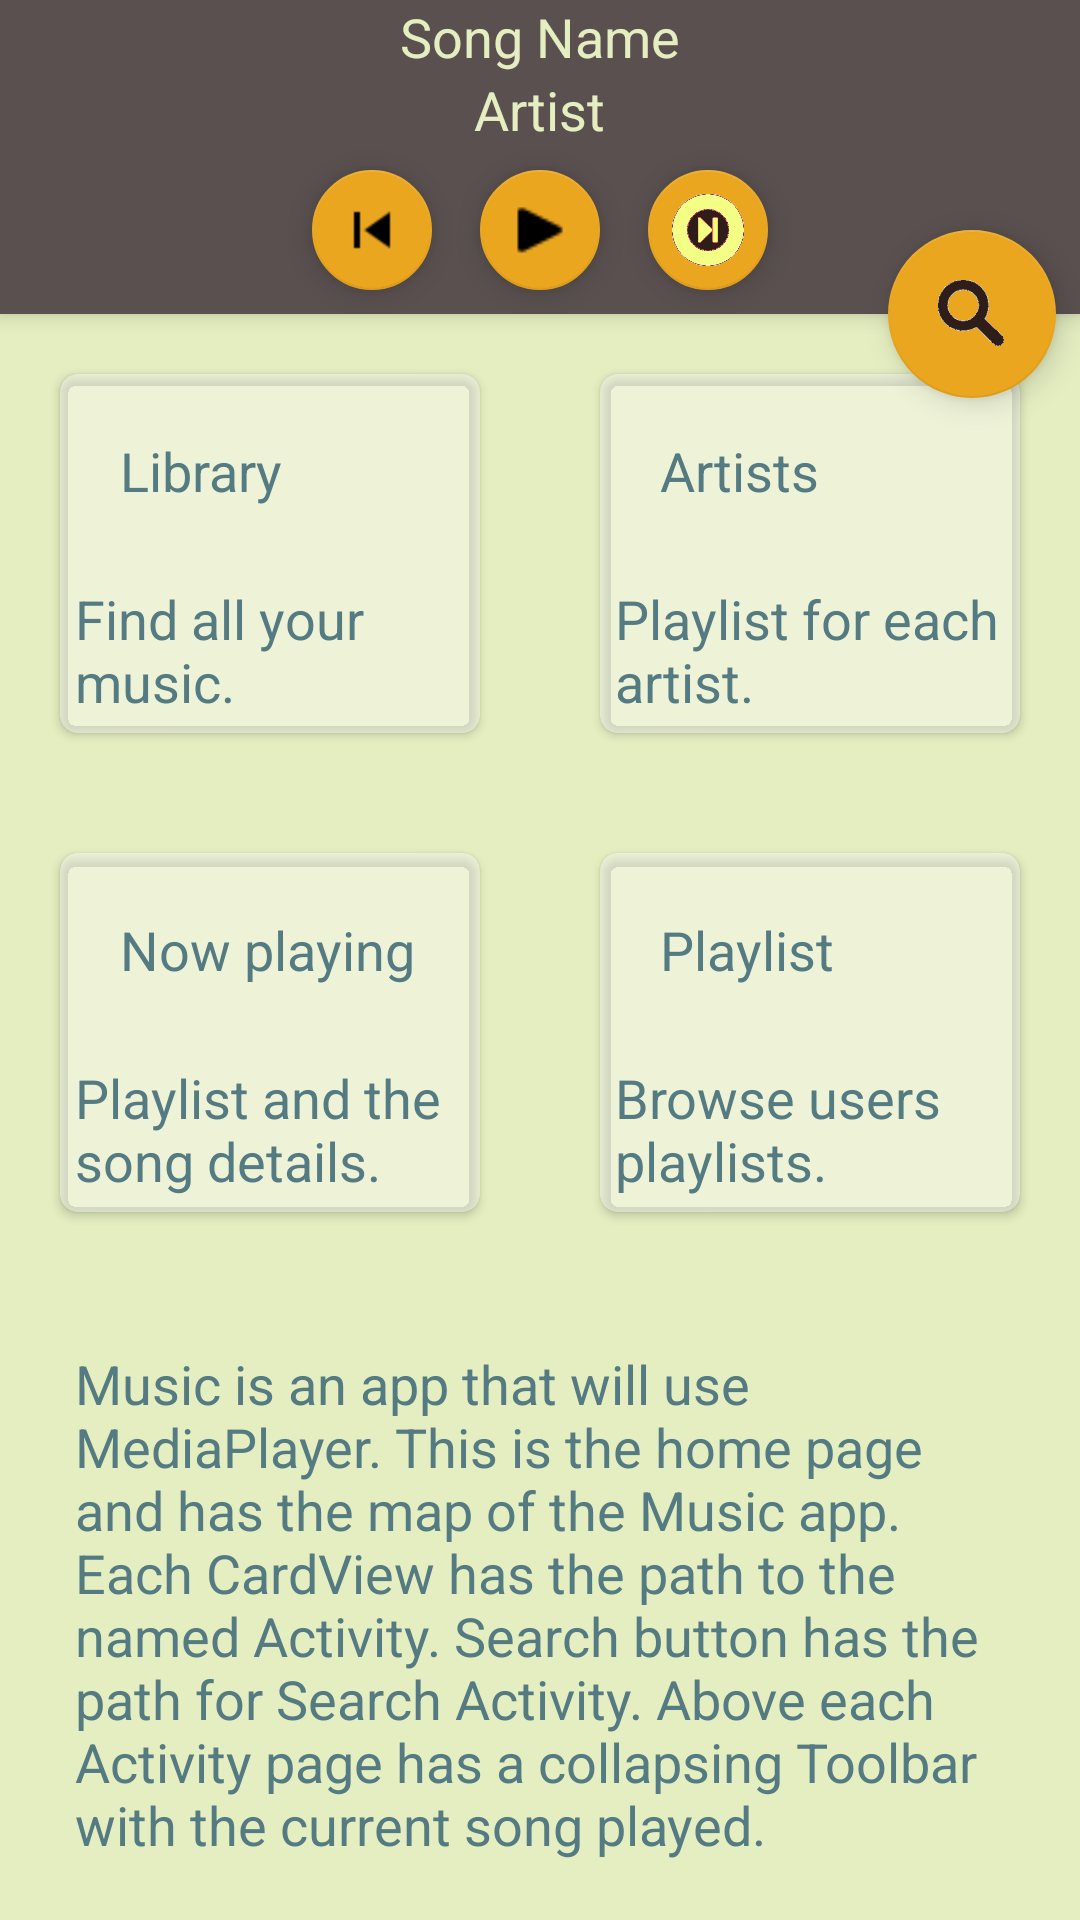

Layout XML and referenced resources for this Android screen:
<!-- AndroidManifest.xml: application theme MyTheme -->
<!-- res/layout/activity_main.xml -->
<?xml version="1.0" encoding="utf-8"?>
<android.support.design.widget.CoordinatorLayout xmlns:android="http://schemas.android.com/apk/res/android"
    xmlns:app="http://schemas.android.com/apk/res-auto"
    xmlns:tools="http://schemas.android.com/tools"
    style="@style/CoordinatorStyle"
    tools:context="com.example.laurentiudragunoi.music.MainActivity">

    <android.support.design.widget.AppBarLayout
        android:id="@+id/song_bar"
        style="@style/MatchWrapStyle">

        <android.support.design.widget.CollapsingToolbarLayout style="@style/CollapsingToolbarStyle">

            <LinearLayout
                style="@style/MatchWrapStyle"
                android:background="@color/colorPrimary"
                android:orientation="vertical">

                <TextView
                    style="@style/TextLightColor"
                    android:layout_gravity="center"
                    android:text="@string/song_name" />

                <TextView
                    style="@style/TextLightColor"
                    android:layout_gravity="center"
                    android:text="@string/artist_name" />

                <LinearLayout
                    style="@style/WrapStyle"
                    android:layout_gravity="center_horizontal">

                    <android.support.design.widget.FloatingActionButton
                        style="@style/FloatingToolbarStyle"
                        android:src="@drawable/previous" />

                    <android.support.design.widget.FloatingActionButton
                        style="@style/FloatingToolbarStyle"
                        android:src="@drawable/play" />

                    <android.support.design.widget.FloatingActionButton
                        style="@style/FloatingToolbarStyle"
                        android:src="@drawable/next" />
                </LinearLayout>
            </LinearLayout>
        </android.support.design.widget.CollapsingToolbarLayout>
    </android.support.design.widget.AppBarLayout>

    <android.support.v4.widget.NestedScrollView
        style="@style/MatchStyle"
        app:layout_behavior="@string/appbar_scrolling_view_behavior">

        <LinearLayout
            style="@style/MatchStyle"
            android:orientation="vertical">

            <LinearLayout
                android:id="@+id/map"
                style="@style/MatchWrapStyle"
                android:orientation="vertical">

                <LinearLayout
                    style="@style/MatchWrapStyle"
                    android:orientation="horizontal">

                    <android.support.v7.widget.CardView
                        android:id="@+id/library"
                        style="@style/CardViewMainStyle"
                        android:layout_weight="1">

                        <RelativeLayout style="@style/WrapStyle">

                            <TextView
                                android:id="@+id/text1"
                                style="@style/TextDarkTitle"
                                android:text="@string/library_name" />

                            <TextView
                                style="@style/TextDarkColor"
                                android:layout_below="@id/text1"
                                android:text="@string/library_explination" />
                        </RelativeLayout>

                    </android.support.v7.widget.CardView>

                    <android.support.v7.widget.CardView
                        android:id="@+id/artists"
                        style="@style/CardViewMainStyle"
                        android:layout_weight="1">

                        <RelativeLayout style="@style/WrapStyle">

                            <TextView
                                android:id="@+id/text3"
                                style="@style/TextDarkTitle"
                                android:text="@string/artists_name" />

                            <TextView
                                style="@style/TextDarkColor"
                                android:layout_below="@id/text3"
                                android:text="@string/artists_explanation" />
                        </RelativeLayout>

                    </android.support.v7.widget.CardView>

                </LinearLayout>

                <LinearLayout
                    style="@style/MatchWrapStyle"
                    android:orientation="horizontal">

                    <android.support.v7.widget.CardView
                        android:id="@+id/now_playing"
                        style="@style/CardViewMainStyle"
                        android:layout_weight="1">

                        <RelativeLayout style="@style/WrapStyle">

                            <TextView
                                android:id="@+id/text5"
                                style="@style/TextDarkTitle"
                                android:text="@string/now_play_name" />

                            <TextView
                                style="@style/TextDarkColor"
                                android:layout_below="@id/text5"
                                android:text="@string/now_playing_explanation" />
                        </RelativeLayout>

                    </android.support.v7.widget.CardView>

                    <android.support.v7.widget.CardView
                        android:id="@+id/playlist"
                        style="@style/CardViewMainStyle"
                        android:layout_weight="1">

                        <RelativeLayout style="@style/WrapStyle">

                            <TextView
                                android:id="@+id/text7"
                                style="@style/TextDarkTitle"
                                android:text="@string/playlist_name" />

                            <TextView
                                style="@style/TextDarkColor"
                                android:layout_below="@id/text7"
                                android:text="@string/playlist_explanation" />

                        </RelativeLayout>

                    </android.support.v7.widget.CardView>

                </LinearLayout>

            </LinearLayout>

            <TextView
                style="@style/TextExplanations"
                android:text="@string/home_page_explanation" />

        </LinearLayout>

    </android.support.v4.widget.NestedScrollView>

    <android.support.design.widget.FloatingActionButton
        android:id="@+id/search"
        style="@style/SearchButtonStyle"
        app:layout_anchor="@id/song_bar"
        app:layout_anchorGravity="bottom|right|end" />

</android.support.design.widget.CoordinatorLayout>
<!-- resources referenced by this layout -->
<resources>
  <color name="colorPrimary">#5A5050</color>
  <string name="artist_name">Artist</string>
  <string name="artists_explanation">Playlist for each artist.</string>
  <string name="artists_name">Artists</string>
  <string name="home_page_explanation">Music is an app that will use MediaPlayer. This is the home page and has the map of the Music app. Each CardView has the path to the named Activity. Search button has the path for Search Activity. Above each Activity page has a collapsing Toolbar with the current song played.</string>
  <string name="library_explination">Find all your music.</string>
  <string name="library_name">Library</string>
  <string name="now_play_name">Now playing</string>
  <string name="now_playing_explanation">Playlist and the song details.</string>
  <string name="playlist_explanation">Browse users playlists.</string>
  <string name="playlist_name">Playlist</string>
  <string name="song_name">Song Name</string>
  <style name="CollapsingToolbarStyle" parent="MatchWrapStyle">
          <item name="layout_scrollFlags">scroll</item>
          <item name="android:fitsSystemWindows">true</item>
      </style>
  <style name="CoordinatorStyle" parent="MatchStyle">
          <item name="android:background">@color/backgroundSoft</item>
          <item name="android:fitsSystemWindows">true</item>
      </style>
  <style name="FloatingToolbarStyle" parent="WrapStyle">
          <item name="android:layout_margin">@dimen/button_margin</item>
          <item name="fabSize">mini</item>
      </style>
  <style name="MatchStyle">
          <item name="android:layout_width">match_parent</item>
          <item name="android:layout_height">match_parent</item>
      </style>
  <style name="MatchWrapStyle">
          <item name="android:layout_width">match_parent</item>
          <item name="android:layout_height">wrap_content</item>
      </style>
  <style name="SearchButtonStyle" parent="WrapStyle">
          <item name="android:layout_margin">@dimen/button_margin</item>
          <item name="android:src">@drawable/search</item>
          <item name="fabSize">auto</item>
      </style>
  <style name="TextDarkColor" parent="TextStyle">
          <item name="android:textColor">@color/colorPrimaryDark</item>
          <item name="android:layout_margin">@dimen/text_margin</item>
      </style>
  <style name="TextDarkTitle" parent="TextDarkColor">
          <item name="android:layout_margin">@dimen/card_view_margin</item>
          <item name="android:textSize">@dimen/text_title_size</item>
      </style>
  <style name="TextExplanations" parent="TextDarkColor">
          <item name="android:padding">@dimen/margin</item>
      </style>
  <style name="TextLightColor" parent="TextStyle">
          <item name="android:textColor">@color/backgroundSoft</item>
  
      </style>
  <style name="WrapStyle">
          <item name="android:layout_width">wrap_content</item>
          <item name="android:layout_height">wrap_content</item>
      </style>
  <style name="MyTheme" parent="AppTheme">
          <item name="android:textColor">@color/colorPrimary</item>
      </style>
  <dimen name="zero_dp">0dp</dimen>
  <dimen name="card_view_margin">20dp</dimen>
  <dimen name="card_radius">6dp</dimen>
  <dimen name="card_elevation">2dp</dimen>
  <color name="CardBackgroundTransparentColor">#66F9F9F9</color>
  <color name="backgroundSoft">#E5EEC1</color>
  <dimen name="button_margin">8dp</dimen>
  <style name="TextStyle" parent="WrapStyle">
          <item name="android:textSize">@dimen/text_size</item>
      </style>
  <color name="colorPrimaryDark">#547A82</color>
  <dimen name="text_margin">5dp</dimen>
  <dimen name="text_title_size">18sp</dimen>
  <dimen name="margin">20dp</dimen>
  <dimen name="text_size">18sp</dimen>
  <color name="colorAccent">#eaa61e</color>
</resources>
